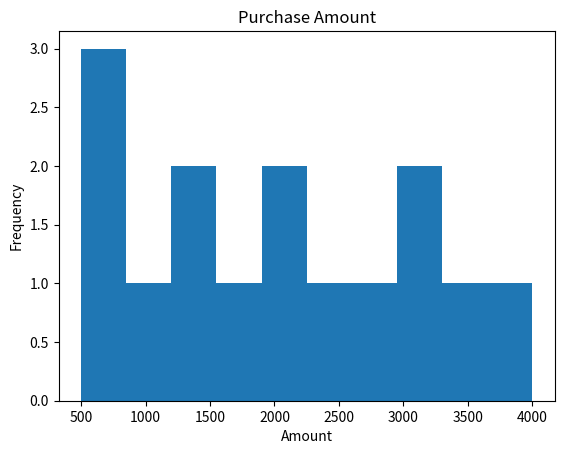

Generate this figure with matplotlib:

import matplotlib.pyplot as plt

purchase = [500,700,800,1000,1200,1500,1700,2000,2200,2500,2700,3000,3200,3500,4000]

plt.hist(purchase)
plt.title("Purchase Amount")
plt.xlabel("Amount")
plt.ylabel("Frequency")
plt.show()
